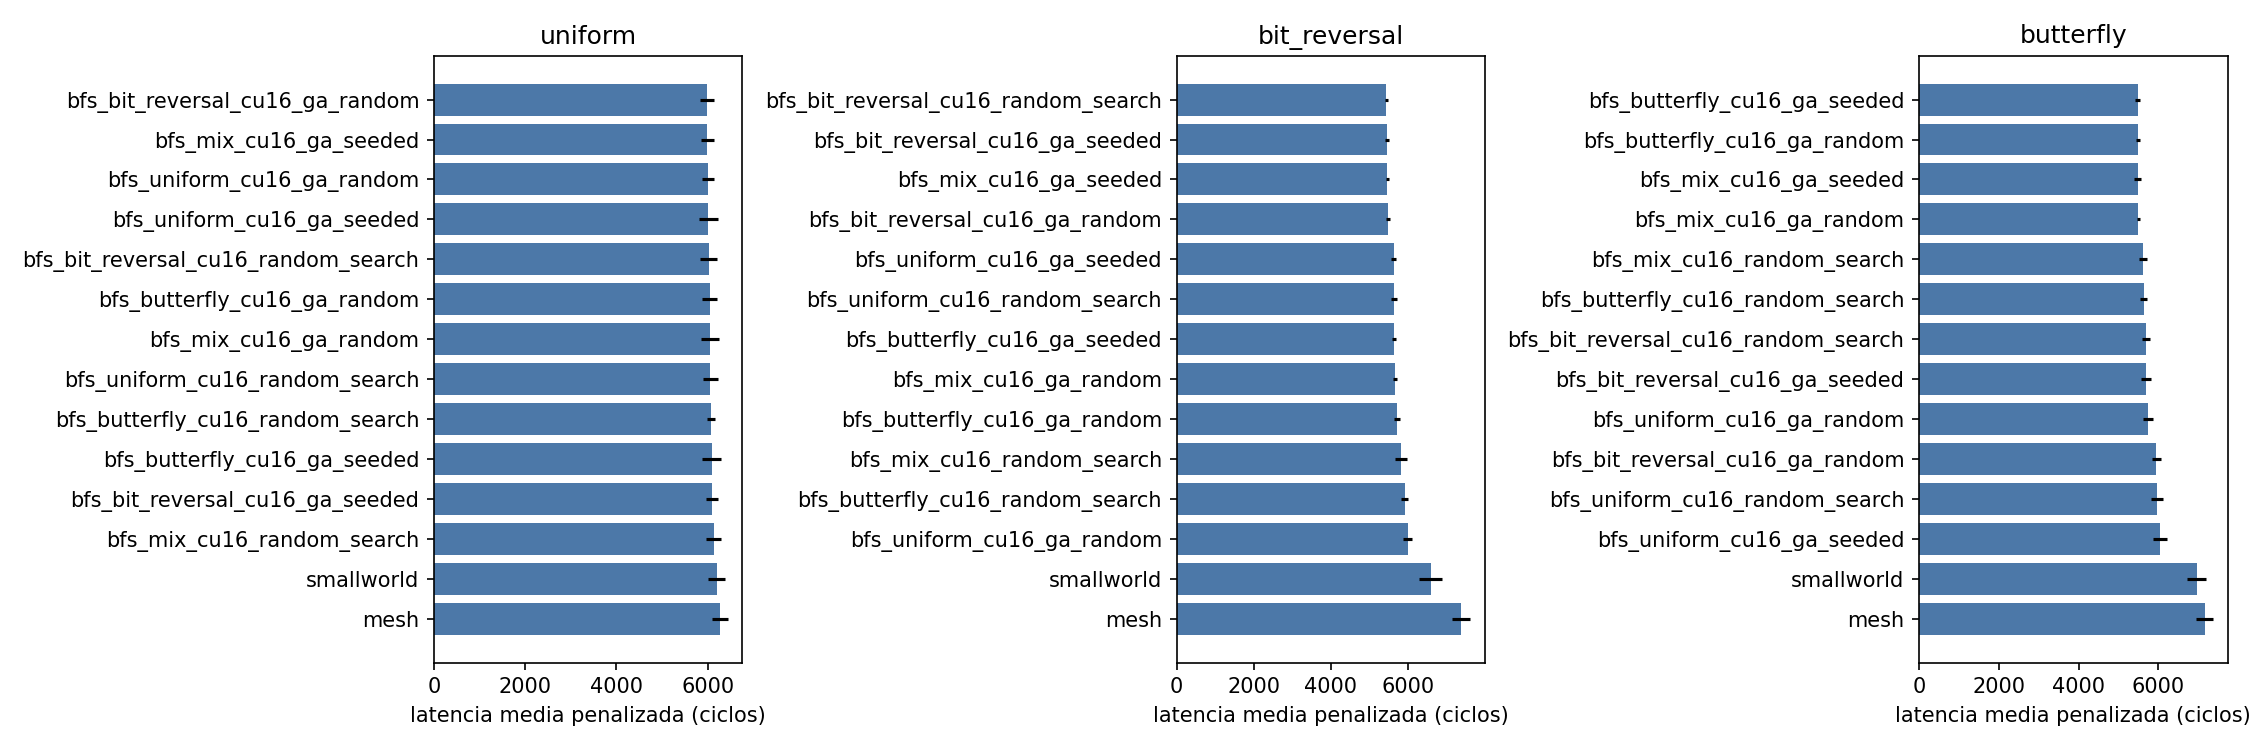

The data file committed next to this chart (first rows):
candidate, pattern, mean, std, completion, p_vs_ref, delta_vs_ref_pct
bfs_bit_reversal_cu16_ga_random, uniform, 5987, 148.2, 100.0, 0.0008594, -4.546
bfs_bit_reversal_cu16_ga_seeded, uniform, 6095, 140.4, 100.0, 0.02029, -2.835
bfs_bit_reversal_cu16_random_search, uniform, 6020, 186.1, 100.0, 0.005258, -4.033
bfs_butterfly_cu16_ga_random, uniform, 6044, 170.8, 100.0, 0.007647, -3.643
bfs_butterfly_cu16_ga_seeded, uniform, 6089, 208.3, 100.0, 0.04473, -2.931
bfs_butterfly_cu16_random_search, uniform, 6074, 91.44, 100.0, 0.005802, -3.165
bfs_mix_cu16_ga_random, uniform, 6052, 195.3, 100.0, 0.01511, -3.509
bfs_mix_cu16_ga_seeded, uniform, 5993, 140.3, 100.0, 0.0008632, -4.455
bfs_mix_cu16_random_search, uniform, 6129, 167.1, 100.0, 0.07245, -2.29
bfs_uniform_cu16_ga_random, uniform, 6006, 122.2, 100.0, 0.0009402, -4.242
bfs_uniform_cu16_ga_seeded, uniform, 6018, 212.5, 100.0, 0.008675, -4.06
bfs_uniform_cu16_random_search, uniform, 6061, 163.6, 100.0, 0.01102, -3.366
mesh, uniform, 6273, 169.6, 100.0, 1.0, 0.0
smallworld, uniform, 6195, 183, 100.0, 0.3391, -1.236
bfs_bit_reversal_cu16_ga_random, bit_reversal, 5474, 55.97, 100.0, 1.8536112647681752e-10, -25.88
bfs_bit_reversal_cu16_ga_seeded, bit_reversal, 5459, 51.24, 100.0, 2.180683879706172e-10, -26.07
bfs_bit_reversal_cu16_random_search, bit_reversal, 5443, 35.95, 100.0, 3.818413465187176e-10, -26.3
bfs_butterfly_cu16_ga_random, bit_reversal, 5718, 69.77, 100.0, 3.546062373866621e-10, -22.57
bfs_butterfly_cu16_ga_seeded, bit_reversal, 5637, 59.25, 100.0, 3.8080331091649133e-10, -23.67
bfs_butterfly_cu16_random_search, bit_reversal, 5914, 89.23, 100.0, 4.6239760700693637e-10, -19.92
bfs_mix_cu16_ga_random, bit_reversal, 5662, 54.16, 100.0, 5.630448470389047e-10, -23.33
bfs_mix_cu16_ga_seeded, bit_reversal, 5460, 36.06, 100.0, 4.125117264032154e-10, -26.07
bfs_mix_cu16_random_search, bit_reversal, 5829, 154.5, 100.0, 8.43748541056688e-12, -21.07
bfs_uniform_cu16_ga_random, bit_reversal, 5992, 112.2, 100.0, 2.536804070379123e-10, -18.86
bfs_uniform_cu16_ga_seeded, bit_reversal, 5632, 67.15, 100.0, 2.4353762361113106e-10, -23.73
bfs_uniform_cu16_random_search, bit_reversal, 5636, 83.34, 100.0, 9.5011185366791e-11, -23.68
mesh, bit_reversal, 7385, 230.9, 100.0, 1.0, 0.0
smallworld, bit_reversal, 6586, 298.6, 100.0, 3.862938298045824e-06, -10.82
bfs_bit_reversal_cu16_ga_random, butterfly, 5946, 116.4, 100.0, 1.3736158812967583e-10, -16.91
bfs_bit_reversal_cu16_ga_seeded, butterfly, 5693, 132.9, 100.0, 4.241656013760284e-12, -20.46
bfs_bit_reversal_cu16_random_search, butterfly, 5692, 93.94, 100.0, 4.533468334405347e-11, -20.46
bfs_butterfly_cu16_ga_random, butterfly, 5477, 50.7, 100.0, 1.9450348834272403e-10, -23.47
bfs_butterfly_cu16_ga_seeded, butterfly, 5476, 67.76, 100.0, 6.295072816446654e-11, -23.48
bfs_butterfly_cu16_random_search, butterfly, 5627, 80.63, 100.0, 7.032804815292393e-11, -21.37
bfs_mix_cu16_ga_random, butterfly, 5494, 38.32, 100.0, 4.108407217973722e-10, -23.23
bfs_mix_cu16_ga_seeded, butterfly, 5483, 91.02, 100.0, 1.1029115062162897e-11, -23.39
bfs_mix_cu16_random_search, butterfly, 5620, 98.92, 100.0, 1.7437981218776707e-11, -21.47
bfs_uniform_cu16_ga_random, butterfly, 5740, 119.2, 100.0, 1.36438765512619e-11, -19.8
bfs_uniform_cu16_ga_seeded, butterfly, 6036, 166.8, 100.0, 1.457786629228304e-10, -15.66
bfs_uniform_cu16_random_search, butterfly, 5966, 146.6, 100.0, 6.229147253828044e-11, -16.64
mesh, butterfly, 7157, 205.1, 100.0, 1.0, 0.0
smallworld, butterfly, 6960, 242.2, 100.0, 0.06647, -2.744
